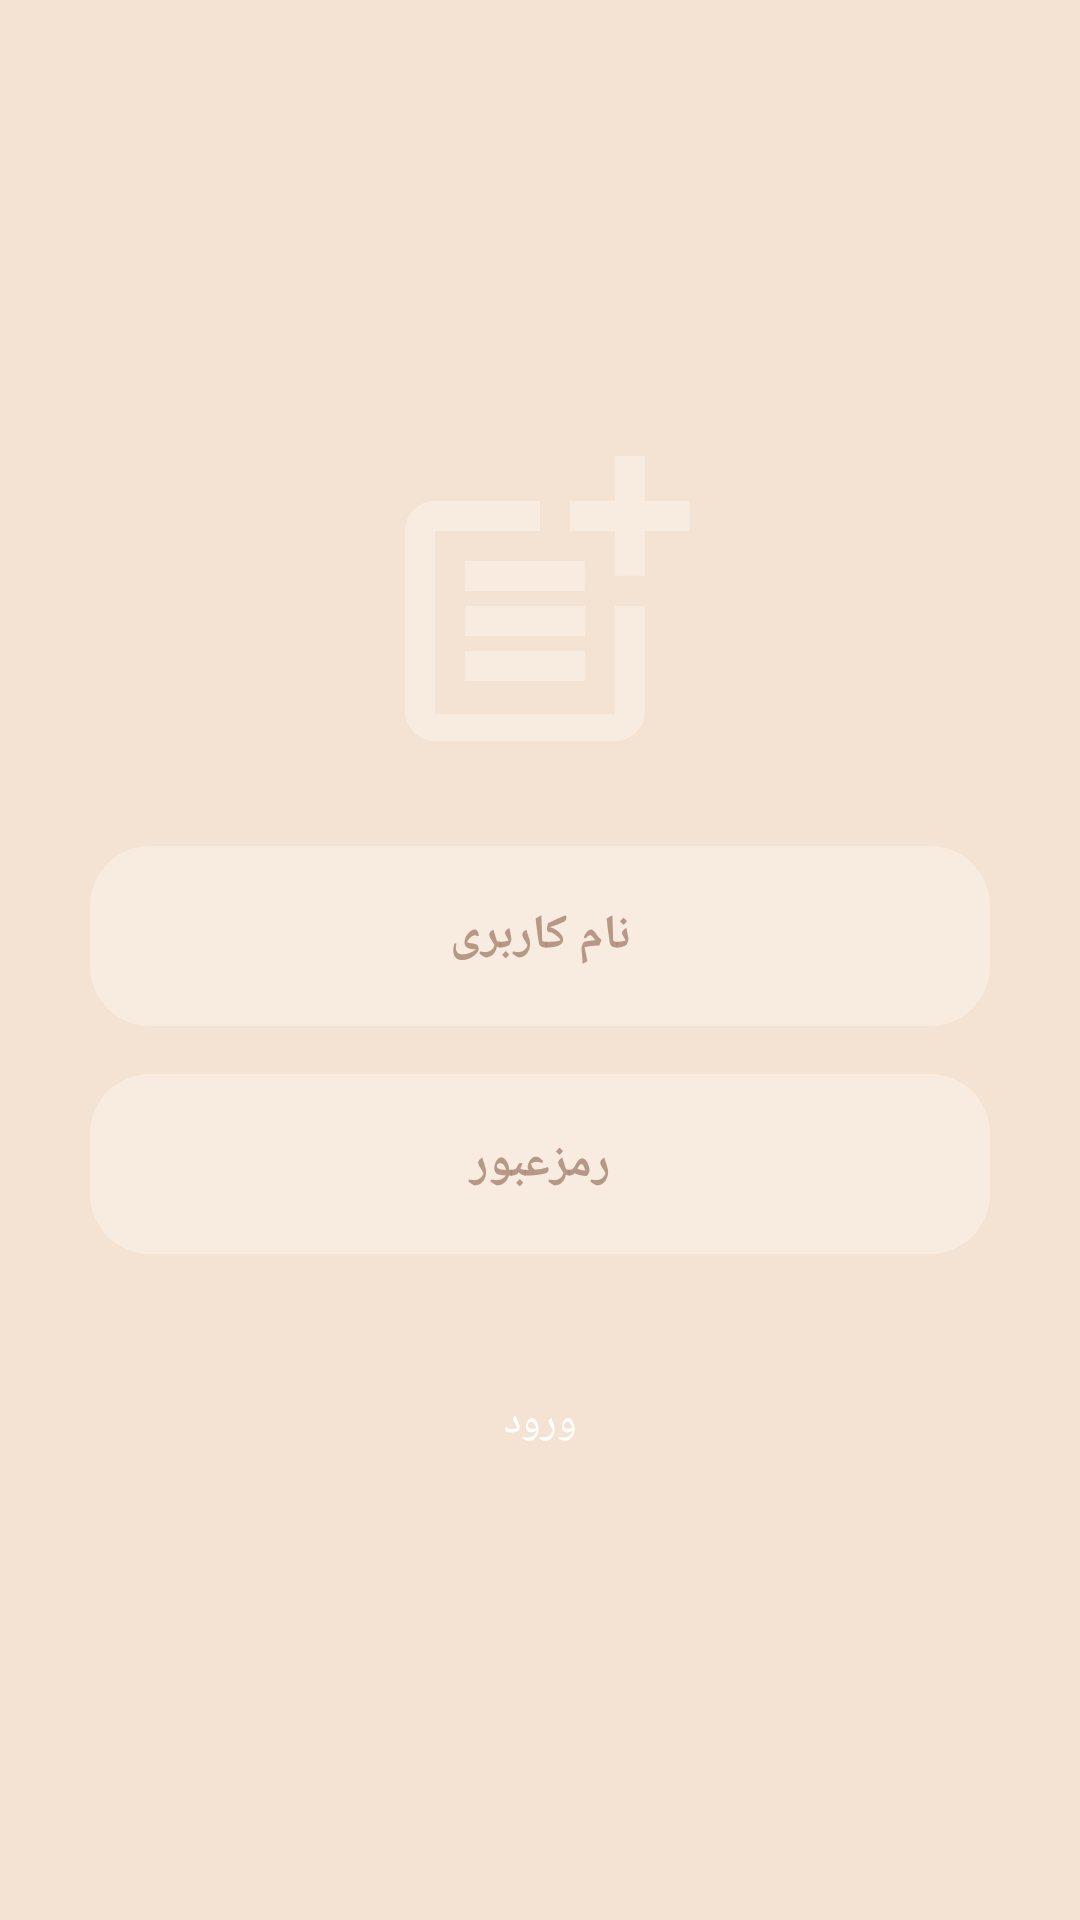

Write the Android layout XML for this screen, with the resource values it uses.
<!-- AndroidManifest.xml: application theme Theme.Note -->
<!-- res/layout/activity_login.xml -->
<?xml version="1.0" encoding="utf-8"?>
<androidx.constraintlayout.widget.ConstraintLayout xmlns:android="http://schemas.android.com/apk/res/android"
    xmlns:app="http://schemas.android.com/apk/res-auto"
    xmlns:tools="http://schemas.android.com/tools"
    android:layout_width="match_parent"
    android:layout_height="match_parent"
    tools:context=".Login">

    <ImageView
        android:id="@+id/imageView"
        android:layout_width="120dp"
        android:layout_height="120dp"
        android:src="@drawable/baseline_post_add_24"
        app:layout_constraintBottom_toTopOf="@+id/usernameEditText"
        app:layout_constraintEnd_toEndOf="parent"
        app:layout_constraintHorizontal_bias="0.5"
        app:layout_constraintStart_toStartOf="parent"
        app:layout_constraintTop_toTopOf="parent"
        app:layout_constraintVertical_bias="0.5"
        app:layout_constraintVertical_chainStyle="packed" />

    <EditText
        android:id="@+id/usernameEditText"
        style="@style/roundEditText"
        android:layout_width="300dp"
        android:layout_height="60dp"
        android:layout_marginTop="20dp"
        android:autofillHints="username"
        android:hint="@string/username"
        android:textAppearance="@style/myTextViewBold"
        app:layout_constraintBottom_toTopOf="@+id/passwordEditText"
        app:layout_constraintEnd_toEndOf="parent"
        app:layout_constraintHorizontal_bias="0.5"
        app:layout_constraintStart_toStartOf="parent"
        android:textAlignment="center"
        app:layout_constraintTop_toBottomOf="@+id/imageView"
        app:layout_constraintVertical_bias="0.5" />

    <EditText
        android:id="@+id/passwordEditText"
        style="@style/roundEditText"
        android:layout_width="300dp"
        android:layout_height="60dp"
        android:autofillHints="password"
        android:hint="@string/password"
        android:textAlignment="center"
        android:textAppearance="@style/myTextViewBold"
        app:layout_constraintBottom_toTopOf="@+id/signinButton"
        app:layout_constraintEnd_toEndOf="parent"
        app:layout_constraintHorizontal_bias="0.5"
        app:layout_constraintStart_toStartOf="parent"
        app:layout_constraintTop_toBottomOf="@+id/usernameEditText"
        app:layout_constraintVertical_bias="0.5" />

    <Button
        android:id="@+id/signinButton"
        android:layout_width="120dp"
        android:layout_marginTop="32dp"
        android:textColor="@color/white"
        android:background="@drawable/button_shape"
        android:layout_height="wrap_content"
        android:text="@string/signin"
        app:layout_constraintBottom_toBottomOf="parent"
        app:layout_constraintEnd_toEndOf="parent"
        app:layout_constraintHorizontal_bias="0.5"
        app:layout_constraintStart_toStartOf="parent"
        app:layout_constraintTop_toBottomOf="@+id/passwordEditText"
        app:layout_constraintVertical_bias="0.5" />

</androidx.constraintlayout.widget.ConstraintLayout>
<!-- resources referenced by this layout -->
<resources>
  <color name="white">#FFFFFFFF</color>
  <!-- drawable baseline_post_add_24 (drawable) -->
  <vector android:height="24dp" android:tint="#f8ece0"
      android:viewportHeight="24" android:viewportWidth="24"
      android:width="24dp" xmlns:android="http://schemas.android.com/apk/res/android">
      <path android:fillColor="@android:color/white" android:pathData="M17,19.22H5V7h7V5H5C3.9,5 3,5.9 3,7v12c0,1.1 0.9,2 2,2h12c1.1,0 2,-0.9 2,-2v-7h-2V19.22z"/>
      <path android:fillColor="@android:color/white" android:pathData="M19,2h-2v3h-3c0.01,0.01 0,2 0,2h3v2.99c0.01,0.01 2,0 2,0V7h3V5h-3V2z"/>
      <path android:fillColor="@android:color/white" android:pathData="M7,9h8v2h-8z"/>
      <path android:fillColor="@android:color/white" android:pathData="M7,12l0,2l8,0l0,-2l-3,0z"/>
      <path android:fillColor="@android:color/white" android:pathData="M7,15h8v2h-8z"/>
  </vector>
  <string name="password">رمزعبور</string>
  <string name="signin">ورود</string>
  <string name="username">نام کاربری</string>
  <style name="myTextViewBold" parent="android:Widget.Material.TextView">
          <item name="android:textSize">16sp</item>
          <item name="android:textStyle">bold</item>
      </style>
  <style name="roundEditText" parent="android:Widget.Material.EditText">
          <item name="android:background">@drawable/edittext_shape</item>
          <item name="android:padding">16dp</item>
          <item name="android:layout_marginTop">16dp</item>
          <item name="android:textColorHint">@color/onPrimary</item>
  
      </style>
  <style name="Theme.Note" parent="Theme.AppCompat.Light.NoActionBar">
          
          <item name="colorPrimary">@color/primary</item>
          <item name="colorPrimaryVariant">@color/onPrimary</item>
          <item name="backgroundColor">@color/background</item>
          <item name="colorOnPrimary">@color/onPrimary</item>
          <item name="android:colorBackground">@color/background</item>
          <item name="android:statusBarColor">?attr/colorPrimaryVariant</item>
          
      </style>
  <!-- drawable edittext_shape (drawable) -->
  <?xml version="1.0" encoding="utf-8"?>
  <shape android:shape="rectangle" xmlns:android="http://schemas.android.com/apk/res/android">
      <solid android:color="@color/primaryContainer"/>
      <corners android:radius="20dp"/>
  </shape>
  <color name="onPrimary">#D2A98472</color>
  <color name="primary">#966048</color>
  <color name="background">#f4e3d2</color>
  <color name="primaryContainer">#f8ece0</color>
</resources>
